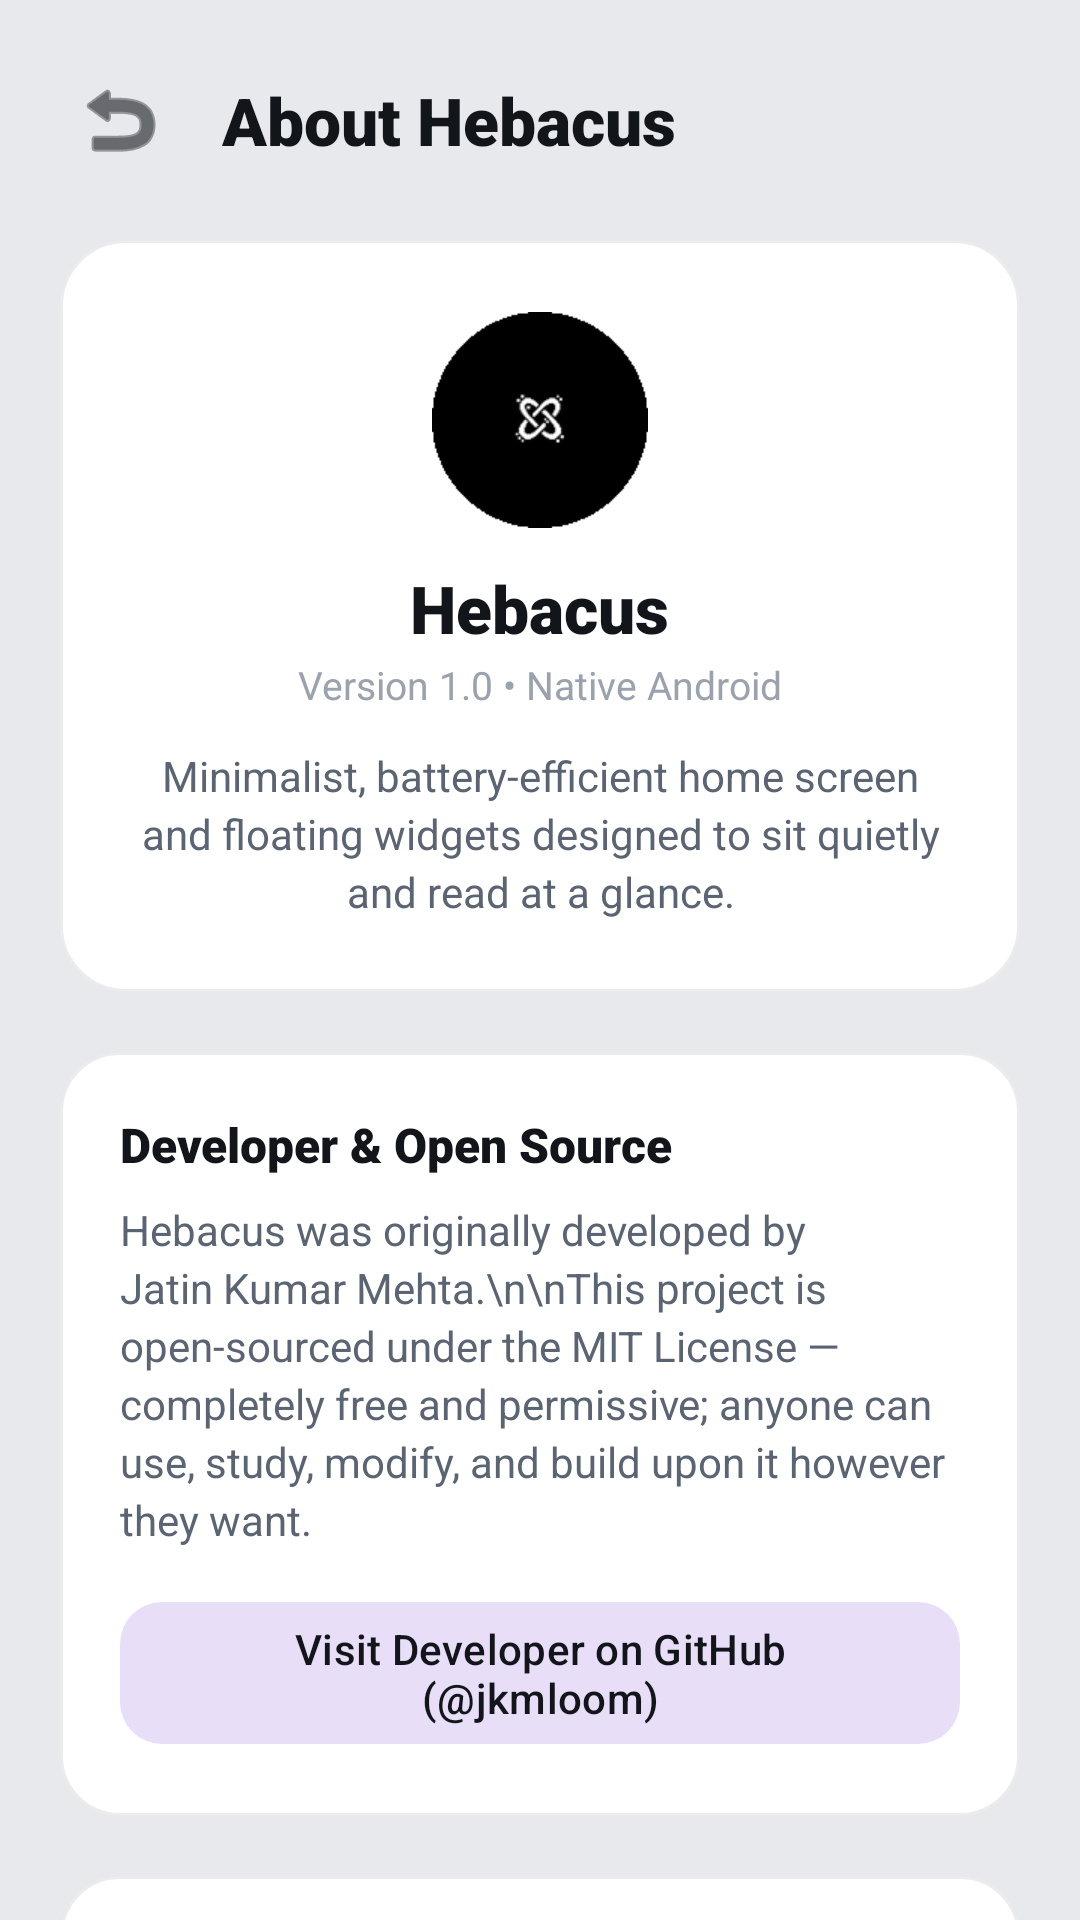

Write the Android layout XML for this screen, with the resource values it uses.
<!-- AndroidManifest.xml: application theme Theme.Hebacus -->
<!-- res/layout/activity_about.xml -->
<?xml version="1.0" encoding="utf-8"?>
<androidx.core.widget.NestedScrollView xmlns:android="http://schemas.android.com/apk/res/android"
    xmlns:app="http://schemas.android.com/apk/res-auto"
    android:layout_width="match_parent"
    android:layout_height="match_parent"
    android:background="@color/page_bg"
    android:fillViewport="true">

    <LinearLayout
        android:layout_width="match_parent"
        android:layout_height="wrap_content"
        android:orientation="vertical"
        android:padding="20dp">

        
        <LinearLayout
            android:layout_width="match_parent"
            android:layout_height="wrap_content"
            android:gravity="center_vertical"
            android:orientation="horizontal"
            android:layout_marginBottom="20dp">

            <ImageButton
                android:id="@+id/btn_back"
                android:layout_width="40dp"
                android:layout_height="40dp"
                android:background="@drawable/bg_circle_node"
                android:backgroundTint="@color/widget_track"
                android:contentDescription="Back"
                android:src="@android:drawable/ic_menu_revert"
                app:tint="@color/ink" />

            <TextView
                android:layout_width="wrap_content"
                android:layout_height="wrap_content"
                android:layout_marginStart="14dp"
                android:fontFamily="sans-serif-black"
                android:text="About Hebacus"
                android:textColor="@color/ink"
                android:textSize="22sp"
                android:textStyle="bold" />
        </LinearLayout>

        
        <com.google.android.material.card.MaterialCardView
            android:layout_width="match_parent"
            android:layout_height="wrap_content"
            android:layout_marginBottom="20dp"
            app:cardBackgroundColor="@color/panel_bg"
            app:cardCornerRadius="22dp"
            app:cardElevation="0dp"
            app:strokeColor="@color/panel_border"
            app:strokeWidth="1dp">

            <LinearLayout
                android:layout_width="match_parent"
                android:layout_height="wrap_content"
                android:gravity="center_horizontal"
                android:orientation="vertical"
                android:padding="24dp">

                <ImageView
                    android:layout_width="72dp"
                    android:layout_height="72dp"
                    android:contentDescription="Hebacus Icon"
                    android:src="@mipmap/ic_launcher_round" />

                <TextView
                    android:layout_width="wrap_content"
                    android:layout_height="wrap_content"
                    android:layout_marginTop="12dp"
                    android:fontFamily="sans-serif-black"
                    android:text="Hebacus"
                    android:textColor="@color/ink"
                    android:textSize="22sp"
                    android:textStyle="bold" />

                <TextView
                    android:layout_width="wrap_content"
                    android:layout_height="wrap_content"
                    android:layout_marginTop="2dp"
                    android:text="Version 1.0 • Native Android"
                    android:textColor="@color/ink_faint"
                    android:textSize="13sp" />

                <TextView
                    android:layout_width="wrap_content"
                    android:layout_height="wrap_content"
                    android:layout_marginTop="12dp"
                    android:gravity="center"
                    android:lineSpacingExtra="3dp"
                    android:text="Minimalist, battery-efficient home screen and floating widgets designed to sit quietly and read at a glance."
                    android:textColor="@color/ink_soft"
                    android:textSize="14sp" />
            </LinearLayout>
        </com.google.android.material.card.MaterialCardView>

        
        <com.google.android.material.card.MaterialCardView
            android:layout_width="match_parent"
            android:layout_height="wrap_content"
            android:layout_marginBottom="20dp"
            app:cardBackgroundColor="@color/panel_bg"
            app:cardCornerRadius="20dp"
            app:cardElevation="0dp"
            app:strokeColor="@color/panel_border"
            app:strokeWidth="1dp">

            <LinearLayout
                android:layout_width="match_parent"
                android:layout_height="wrap_content"
                android:orientation="vertical"
                android:padding="20dp">

                <TextView
                    android:layout_width="wrap_content"
                    android:layout_height="wrap_content"
                    android:fontFamily="sans-serif-black"
                    android:text="Developer &amp; Open Source"
                    android:textColor="@color/ink"
                    android:textSize="16sp"
                    android:textStyle="bold" />

                <TextView
                    android:layout_width="wrap_content"
                    android:layout_height="wrap_content"
                    android:layout_marginTop="8dp"
                    android:lineSpacingExtra="3dp"
                    android:text="Hebacus was originally developed by Jatin Kumar Mehta.\n\nThis project is open-sourced under the MIT License — completely free and permissive; anyone can use, study, modify, and build upon it however they want."
                    android:textColor="@color/ink_soft"
                    android:textSize="14sp" />

                <com.google.android.material.button.MaterialButton
                    android:id="@+id/btn_github"
                    style="@style/Widget.Material3.Button.TonalButton"
                    android:layout_width="match_parent"
                    android:layout_height="wrap_content"
                    android:layout_marginTop="14dp"
                    android:text="Visit Developer on GitHub (@jkmloom)"
                    android:textColor="@color/ink"
                    app:cornerRadius="14dp" />
            </LinearLayout>
        </com.google.android.material.card.MaterialCardView>

        
        <com.google.android.material.card.MaterialCardView
            android:layout_width="match_parent"
            android:layout_height="wrap_content"
            android:layout_marginBottom="24dp"
            app:cardBackgroundColor="@color/panel_bg"
            app:cardCornerRadius="20dp"
            app:cardElevation="0dp"
            app:strokeColor="@color/panel_border"
            app:strokeWidth="1dp">

            <LinearLayout
                android:layout_width="match_parent"
                android:layout_height="wrap_content"
                android:orientation="vertical"
                android:padding="20dp">

                <TextView
                    android:layout_width="wrap_content"
                    android:layout_height="wrap_content"
                    android:fontFamily="sans-serif-black"
                    android:text="Features &amp; Highlights"
                    android:textColor="@color/ink"
                    android:textSize="16sp"
                    android:textStyle="bold" />

                <TextView
                    android:layout_width="wrap_content"
                    android:layout_height="wrap_content"
                    android:layout_marginTop="10dp"
                    android:lineSpacingExtra="4dp"
                    android:text="• Battery Widget: Live battery percentage, vibrant Amber charging bolt indicator, Red low battery alert, and dynamic edge meter.\n\n• Bluetooth &amp; Wired Devices: Real-time detection of connected headphones, two-node connection thread with Blue/Teal accent glowing.\n\n• Wi-Fi &amp; Hotspot: Live network SSID, 4 rising Violet signal strength bars, and radiating Coral rings for Hotspot broadcasting.\n\n• Floating Screen Widgets: Movable on-screen overlays that you can touch, drag, and drop anywhere across your phone screen.\n\n• Dynamic Live Updates: Background monitor automatically syncs widgets on battery plug, screen unlock, and network change with zero battery drain.\n\n• Lightweight Architecture: ~1.8 MB release APK footprint, running natively on Android 6.0 (Marshmallow) up to Android 14+."
                    android:textColor="@color/ink_soft"
                    android:textSize="13sp" />
            </LinearLayout>
        </com.google.android.material.card.MaterialCardView>

    </LinearLayout>
</androidx.core.widget.NestedScrollView>
<!-- resources referenced by this layout -->
<resources>
  <color name="ink">#12151A</color>
  <color name="ink_faint">#9AA2AD</color>
  <color name="ink_soft">#5B6472</color>
  <color name="page_bg">#E7E9ED</color>
  <color name="panel_bg">#FFFFFF</color>
  <color name="panel_border">#1412151A</color>
  <color name="widget_track">#1712151A</color>
  <!-- mipmap ic_launcher_round: png bitmap (mipmap-hdpi, 1459 bytes) -->
  <style name="Theme.Hebacus" parent="Theme.Material3.DayNight.NoActionBar">
          <item name="android:statusBarColor">@color/page_bg</item>
          <item name="android:windowLightStatusBar">true</item>
          <item name="android:windowBackground">@color/page_bg</item>
          <item name="colorPrimary">@color/accent_violet</item>
      </style>
  <color name="accent_violet">#8B6BFF</color>
</resources>
